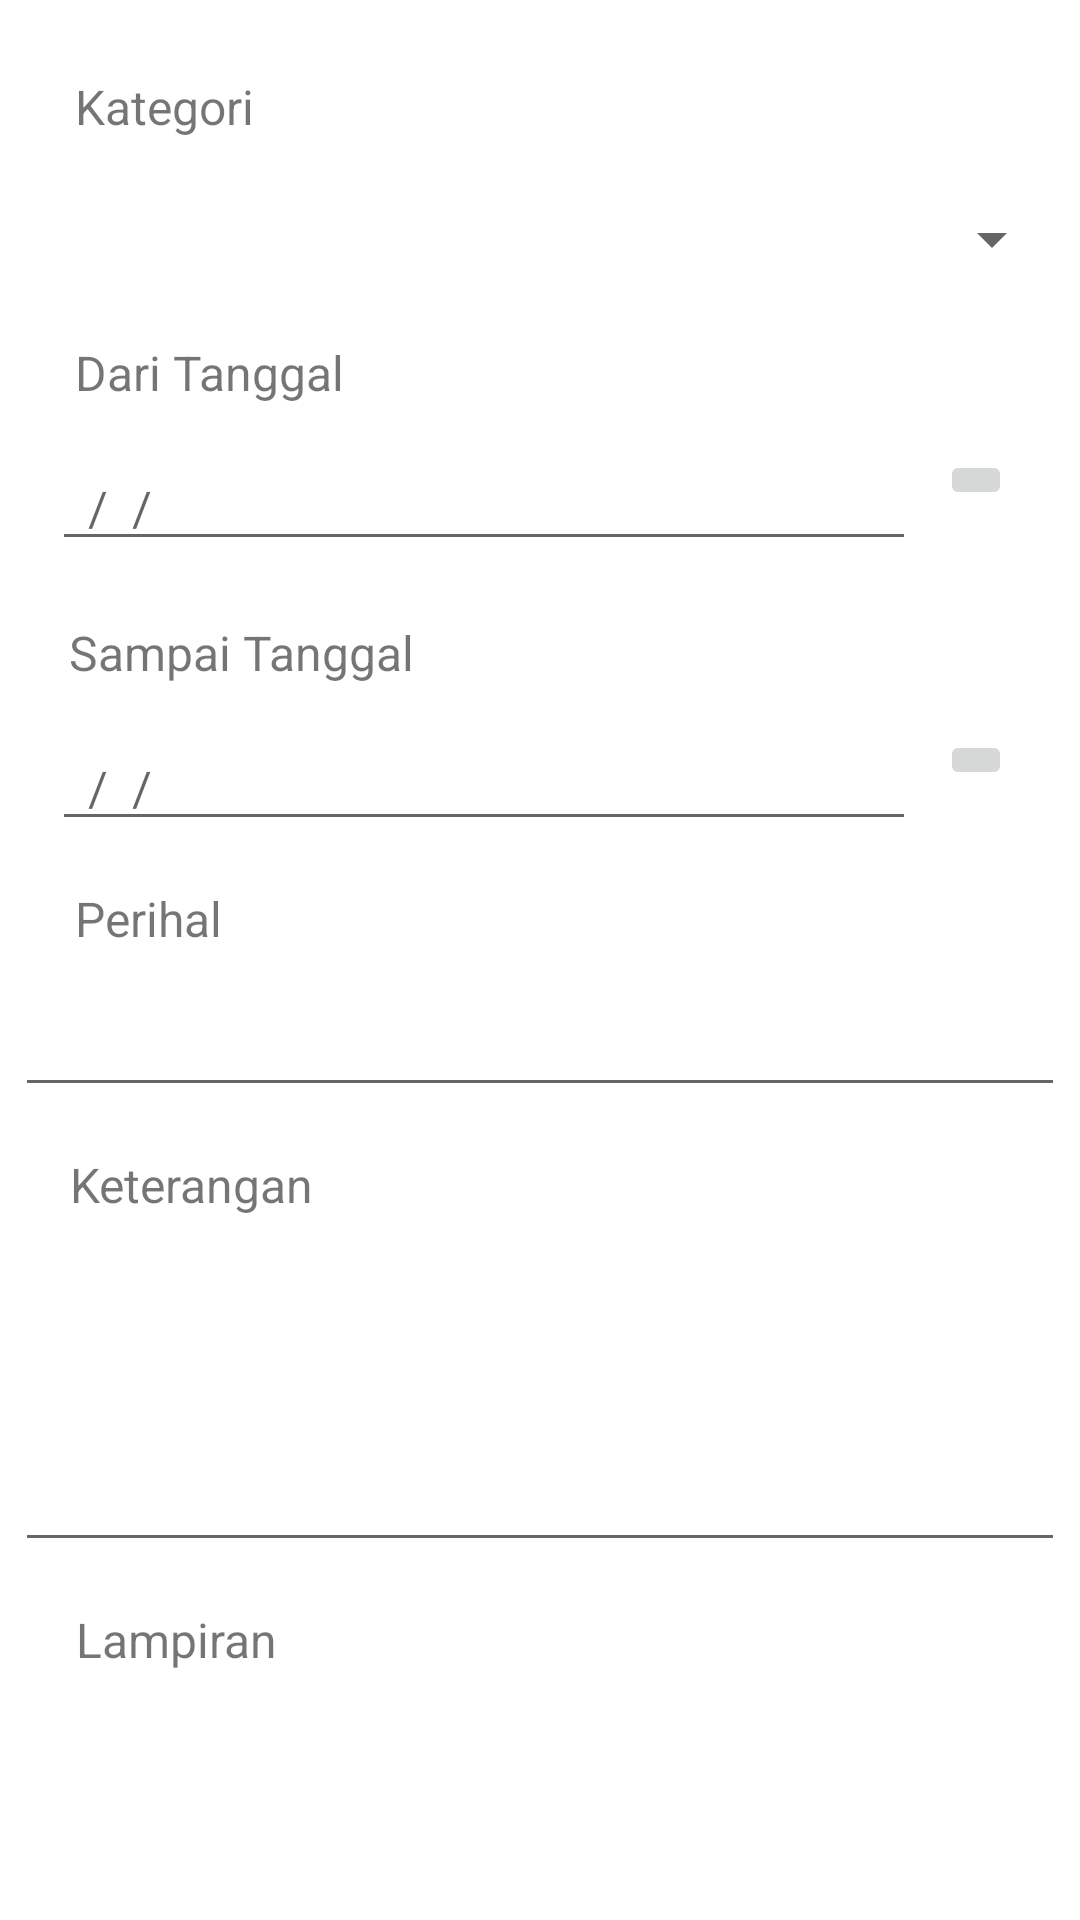

Android layout source for this screen:
<!-- AndroidManifest.xml: application theme Theme.UjianWeek1 -->
<!-- res/layout/activity_izin.xml -->
<?xml version="1.0" encoding="utf-8"?>
<androidx.constraintlayout.widget.ConstraintLayout xmlns:android="http://schemas.android.com/apk/res/android"
    xmlns:app="http://schemas.android.com/apk/res-auto"
    xmlns:tools="http://schemas.android.com/tools"
    android:layout_width="match_parent"
    android:layout_height="match_parent"
    tools:context=".Izin">

    <TextView
        android:id="@+id/textView"
        android:layout_width="wrap_content"
        android:layout_height="wrap_content"
        android:text="Kategori"
        android:textSize="16sp"
        app:layout_constraintBottom_toBottomOf="parent"
        app:layout_constraintEnd_toEndOf="parent"
        app:layout_constraintHorizontal_bias="0.083"
        app:layout_constraintStart_toStartOf="parent"
        app:layout_constraintTop_toTopOf="parent"
        app:layout_constraintVertical_bias="0.04" />

    <Spinner
        android:id="@+id/spinnerKatergori"
        android:layout_width="350dp"
        android:layout_height="37dp"
        android:layout_marginTop="15dp"
        app:layout_constraintBottom_toBottomOf="parent"
        app:layout_constraintEnd_toEndOf="parent"
        app:layout_constraintHorizontal_bias="0.459"
        app:layout_constraintStart_toStartOf="parent"
        app:layout_constraintTop_toBottomOf="@+id/textView"
        app:layout_constraintVertical_bias="0.0" />

    <TextView
        android:id="@+id/textView2"
        android:layout_width="wrap_content"
        android:layout_height="wrap_content"
        android:layout_marginTop="15dp"
        android:text="Dari Tanggal"
        android:textSize="16sp"
        app:layout_constraintBottom_toBottomOf="parent"
        app:layout_constraintEnd_toEndOf="parent"
        app:layout_constraintHorizontal_bias="0.093"
        app:layout_constraintStart_toStartOf="parent"
        app:layout_constraintTop_toBottomOf="@+id/spinnerKatergori"
        app:layout_constraintVertical_bias="0.0" />

    <EditText
        android:id="@+id/txtDari"
        android:layout_width="288dp"
        android:layout_height="37dp"
        android:layout_marginTop="15dp"
        android:ems="10"
        android:hint="  /  /"
        android:inputType="textPersonName"
        android:textSize="16sp"
        app:layout_constraintBottom_toBottomOf="parent"
        app:layout_constraintEnd_toEndOf="parent"
        app:layout_constraintHorizontal_bias="0.243"
        app:layout_constraintStart_toStartOf="parent"
        app:layout_constraintTop_toBottomOf="@+id/textView2"
        app:layout_constraintVertical_bias="0.0" />

    <ImageButton
        android:id="@+id/btnDari"
        android:layout_width="wrap_content"
        android:layout_height="wrap_content"
        android:layout_marginTop="15dp"
        android:scaleType="centerCrop"
        app:layout_constraintBottom_toBottomOf="parent"
        app:layout_constraintEnd_toEndOf="parent"
        app:layout_constraintHorizontal_bias="0.266"
        app:layout_constraintStart_toEndOf="@+id/txtDari"
        app:layout_constraintTop_toBottomOf="@+id/textView2"
        app:layout_constraintVertical_bias="0.0"
        app:srcCompat="@drawable/ic_baseline_calendar_month_24" />

    <TextView
        android:id="@+id/textView3"
        android:layout_width="wrap_content"
        android:layout_height="wrap_content"
        android:layout_marginTop="15dp"
        android:text="Sampai Tanggal"
        android:textSize="16sp"
        app:layout_constraintBottom_toBottomOf="parent"
        app:layout_constraintEnd_toEndOf="parent"
        app:layout_constraintHorizontal_bias="0.094"
        app:layout_constraintStart_toStartOf="parent"
        app:layout_constraintTop_toBottomOf="@+id/txtDari"
        app:layout_constraintVertical_bias="0.011" />

    <EditText
        android:id="@+id/txtSampai"
        android:layout_width="288dp"
        android:layout_height="37dp"
        android:layout_marginTop="15dp"
        android:ems="10"
        android:hint="  /  /"
        android:inputType="textPersonName"
        android:textSize="16sp"
        app:layout_constraintBottom_toBottomOf="parent"
        app:layout_constraintEnd_toEndOf="parent"
        app:layout_constraintHorizontal_bias="0.243"
        app:layout_constraintStart_toStartOf="parent"
        app:layout_constraintTop_toBottomOf="@+id/textView3"
        app:layout_constraintVertical_bias="0.0" />

    <ImageButton
        android:id="@+id/btnSampai"
        android:layout_width="wrap_content"
        android:layout_height="wrap_content"
        android:layout_marginTop="15dp"
        app:layout_constraintBottom_toBottomOf="parent"
        app:layout_constraintEnd_toEndOf="parent"
        app:layout_constraintHorizontal_bias="0.266"
        app:layout_constraintStart_toEndOf="@+id/txtSampai"
        app:layout_constraintTop_toBottomOf="@+id/textView3"
        app:layout_constraintVertical_bias="0.0"
        app:srcCompat="@drawable/ic_baseline_calendar_month_24" />

    <TextView
        android:id="@+id/textView4"
        android:layout_width="wrap_content"
        android:layout_height="wrap_content"
        android:layout_marginTop="15dp"
        android:text="Perihal"
        android:textSize="16sp"
        app:layout_constraintBottom_toBottomOf="parent"
        app:layout_constraintEnd_toEndOf="parent"
        app:layout_constraintHorizontal_bias="0.08"
        app:layout_constraintStart_toStartOf="parent"
        app:layout_constraintTop_toBottomOf="@+id/txtSampai"
        app:layout_constraintVertical_bias="0.0" />

    <EditText
        android:id="@+id/editTextTextPersonName3"
        android:layout_width="350dp"
        android:layout_height="37dp"
        android:layout_marginTop="15dp"
        android:ems="10"
        android:inputType="textPersonName"
        android:textSize="16sp"
        app:layout_constraintBottom_toBottomOf="parent"
        app:layout_constraintEnd_toEndOf="parent"
        app:layout_constraintHorizontal_bias="0.491"
        app:layout_constraintStart_toStartOf="parent"
        app:layout_constraintTop_toBottomOf="@+id/textView4"
        app:layout_constraintVertical_bias="0.0" />

    <TextView
        android:id="@+id/textView5"
        android:layout_width="wrap_content"
        android:layout_height="wrap_content"
        android:layout_marginTop="15dp"
        android:text="Keterangan"
        android:textSize="16sp"
        app:layout_constraintBottom_toBottomOf="parent"
        app:layout_constraintEnd_toEndOf="parent"
        app:layout_constraintHorizontal_bias="0.084"
        app:layout_constraintStart_toStartOf="parent"
        app:layout_constraintTop_toBottomOf="@+id/editTextTextPersonName3"
        app:layout_constraintVertical_bias="0.0" />

    <EditText
        android:id="@+id/editTextTextMultiLine"
        android:layout_width="350dp"
        android:layout_height="100dp"
        android:layout_marginTop="15dp"
        android:ems="10"
        android:gravity="start|top"
        android:inputType="textMultiLine"
        android:textSize="16sp"
        app:layout_constraintBottom_toBottomOf="parent"
        app:layout_constraintEnd_toEndOf="parent"
        app:layout_constraintHorizontal_bias="0.491"
        app:layout_constraintStart_toStartOf="parent"
        app:layout_constraintTop_toBottomOf="@+id/textView5"
        app:layout_constraintVertical_bias="0.0" />

    <TextView
        android:id="@+id/textView6"
        android:layout_width="wrap_content"
        android:layout_height="wrap_content"
        android:layout_marginTop="15dp"
        android:text="Lampiran"
        android:textSize="16sp"
        app:layout_constraintBottom_toBottomOf="parent"
        app:layout_constraintEnd_toEndOf="parent"
        app:layout_constraintHorizontal_bias="0.087"
        app:layout_constraintStart_toStartOf="parent"
        app:layout_constraintTop_toBottomOf="@+id/editTextTextMultiLine"
        app:layout_constraintVertical_bias="0.0" />

    <ImageView
        android:id="@+id/btnLampiran"
        android:layout_width="72dp"
        android:layout_height="65dp"
        android:layout_marginTop="15dp"
        app:layout_constraintBottom_toBottomOf="parent"
        app:layout_constraintEnd_toEndOf="parent"
        app:layout_constraintHorizontal_bias="0.082"
        app:layout_constraintStart_toStartOf="parent"
        app:layout_constraintTop_toBottomOf="@+id/textView6"
        app:layout_constraintVertical_bias="0.0"
        app:srcCompat="@drawable/ic_baseline_camera_alt_24" />

    <Button
        android:id="@+id/btnKirim"
        android:layout_width="200dp"
        android:layout_height="wrap_content"
        android:layout_marginTop="15dp"
        android:backgroundTint="#03A9F4"
        android:text="KIRIM"
        app:layout_constraintBottom_toBottomOf="parent"
        app:layout_constraintEnd_toEndOf="parent"
        app:layout_constraintHorizontal_bias="0.498"
        app:layout_constraintStart_toStartOf="parent"
        app:layout_constraintTop_toBottomOf="@+id/btnLampiran"
        app:layout_constraintVertical_bias="0.074" />
</androidx.constraintlayout.widget.ConstraintLayout>
<!-- resources referenced by this layout -->
<resources>
  <style name="Theme.UjianWeek1" parent="Theme.MaterialComponents.DayNight.NoActionBar">
          
          <item name="colorPrimary">@color/purple_500</item>
          <item name="colorPrimaryVariant">@color/purple_700</item>
          <item name="colorOnPrimary">@color/white</item>
          
          <item name="colorSecondary">@color/teal_200</item>
          <item name="colorSecondaryVariant">@color/teal_700</item>
          <item name="colorOnSecondary">@color/black</item>
          
          <item name="android:statusBarColor">?attr/colorPrimaryVariant</item>
          
      </style>
  <!-- not gathered from this repository: default colours our renderer supplied (Android Studio template values) -->
  <color name="purple_500">#FF6200EE</color>
  <color name="purple_700">#FF3700B3</color>
  <color name="teal_200">#FF03DAC5</color>
  <color name="teal_700">#FF018786</color>
  <color name="black">#FF000000</color>
  <color name="white">#FFFFFFFF</color>
</resources>
